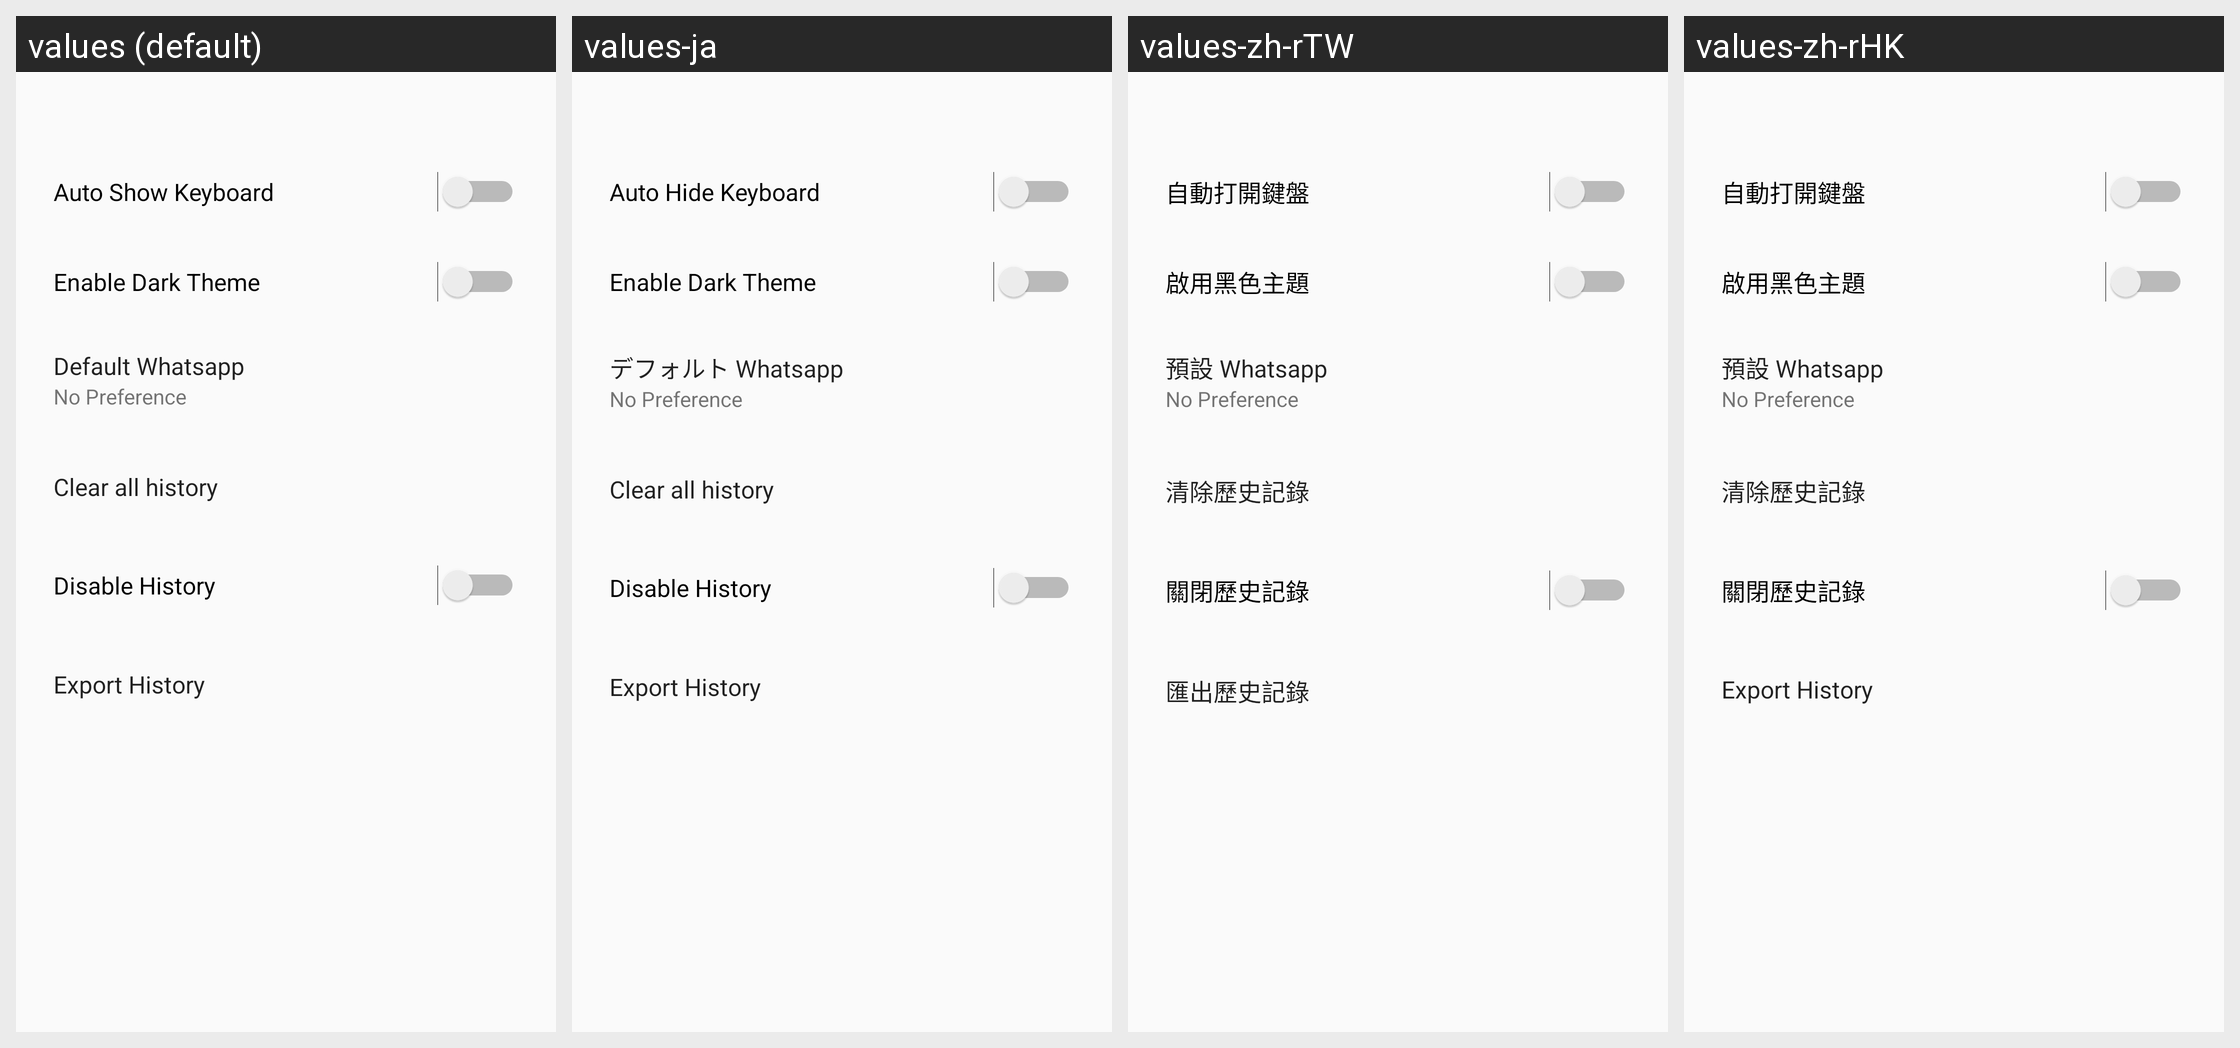

This grid shows one Android layout under several languages. Give, for every string resource on the screen, its name, the default text and each shown locale's text.
Android screen res/layout/setting_page.xml rendered under 4 locales, left to right: values (default), values-ja, values-zh-rTW, values-zh-rHK. Device: Nexus 5 (rendered at 1080×1920; each locale shown at half size, 540×960, under a caption strip naming it); theme AppTheme.
Strings drawn on this screen, with the default value and each locale's value (text and hints the layout hard-codes, and strings that could not be matched under every locale, appear in the picture but are not listed):

auto_show_keyboard
  values: Auto Show Keyboard
  values-ja: Auto Hide Keyboard
  values-zh-rTW: 自動打開鍵盤
  values-zh-rHK: 自動打開鍵盤

enable_dark_theme
  values: Enable Dark Theme
  values-ja: Enable Dark Theme
  values-zh-rTW: 啟用黑色主題
  values-zh-rHK: 啟用黑色主題

default_whatsapp
  values: Default Whatsapp
  values-ja: デフォルト Whatsapp
  values-zh-rTW: 預設 Whatsapp
  values-zh-rHK: 預設 Whatsapp

no_preference
  values: No Preference
  values-ja: No Preference
  values-zh-rTW: No Preference
  values-zh-rHK: No Preference

clear_all_history
  values: Clear all history
  values-ja: Clear all history
  values-zh-rTW: 清除歷史記錄
  values-zh-rHK: 清除歷史記錄

disable_history
  values: Disable History
  values-ja: Disable History
  values-zh-rTW: 關閉歷史記錄
  values-zh-rHK: 關閉歷史記錄

export_history
  values: Export History
  values-ja: Export History
  values-zh-rTW: 匯出歷史記錄
  values-zh-rHK: Export History  [not translated; the default value is used]
